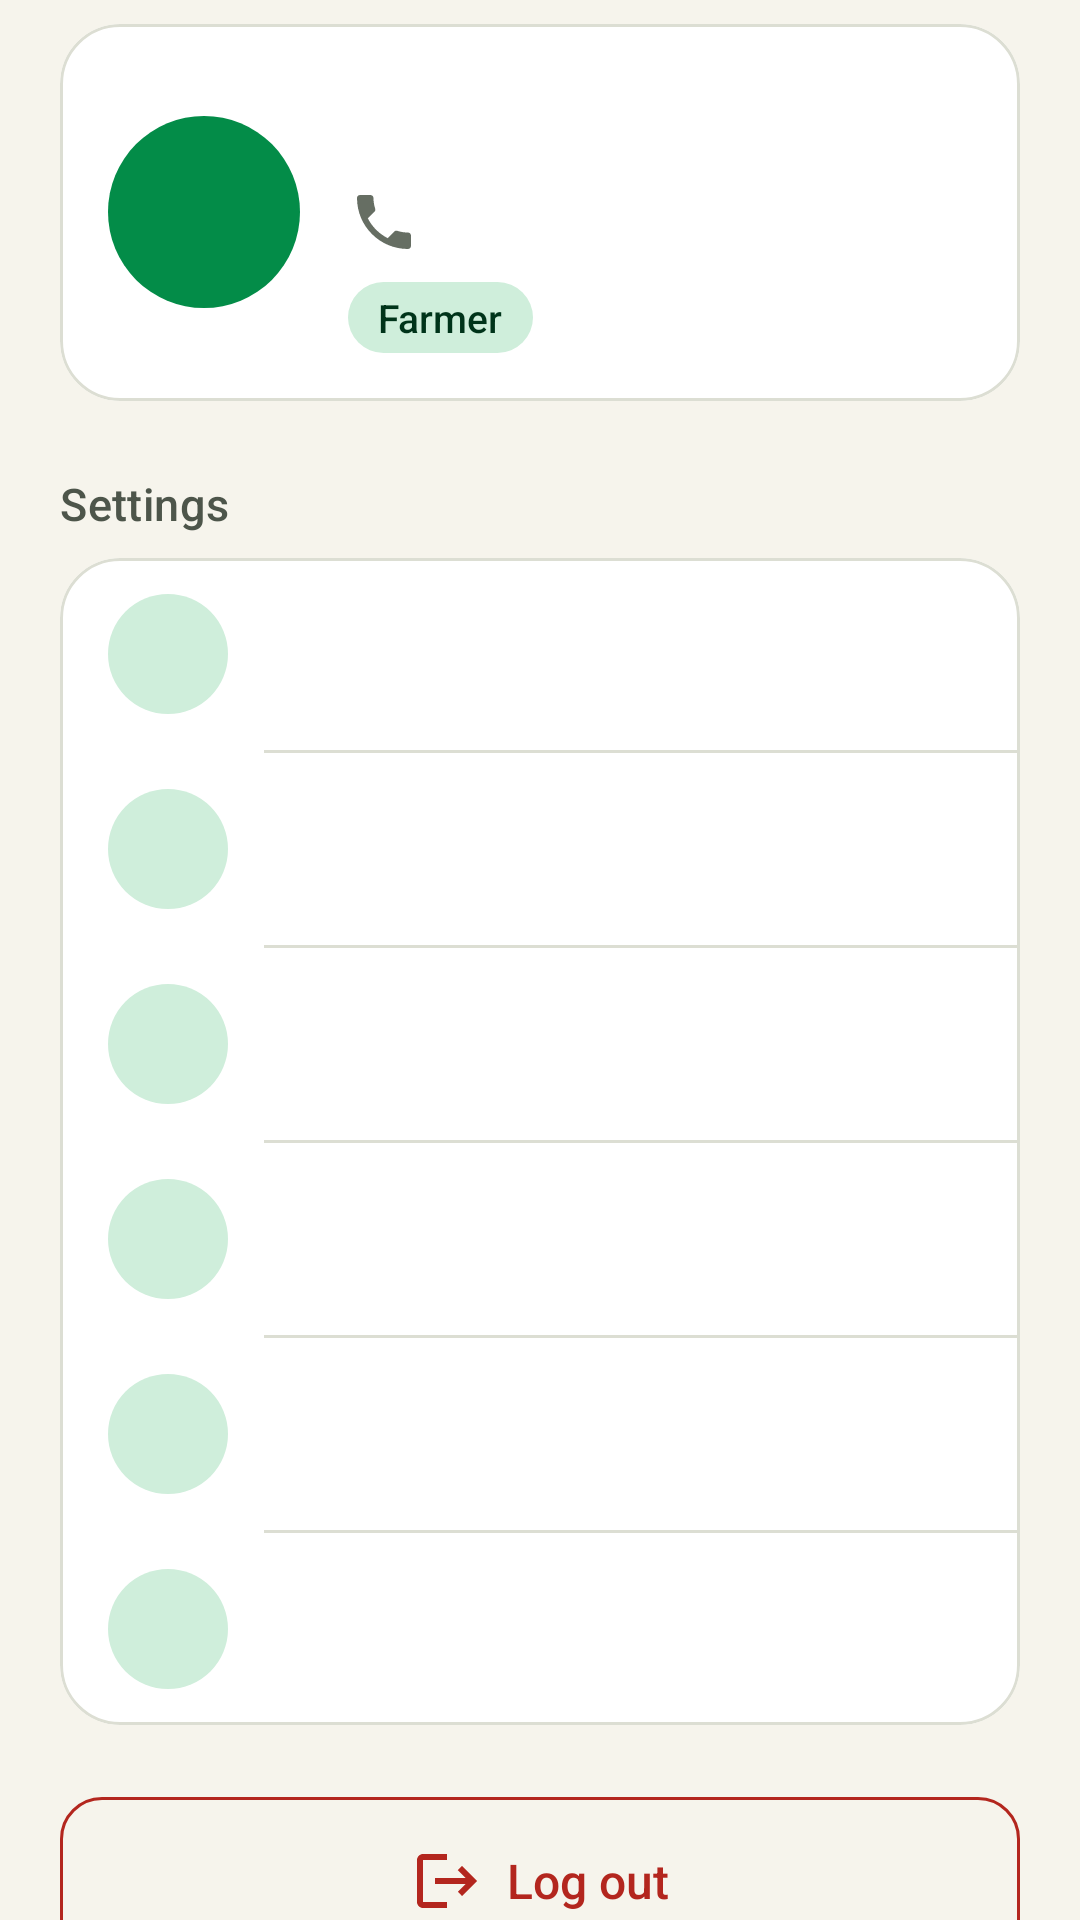

Layout XML and referenced resources for this Android screen:
<!-- AndroidManifest.xml: application theme Theme.Rinda -->
<!-- res/layout/fragment_profile.xml -->
<?xml version="1.0" encoding="utf-8"?>
<androidx.core.widget.NestedScrollView xmlns:android="http://schemas.android.com/apk/res/android"
    xmlns:app="http://schemas.android.com/apk/res-auto"
    android:layout_width="match_parent"
    android:layout_height="match_parent">

    <LinearLayout
        android:layout_width="match_parent"
        android:layout_height="wrap_content"
        android:orientation="vertical"
        android:paddingStart="@dimen/screen_padding"
        android:paddingTop="@dimen/spacing_sm"
        android:paddingEnd="@dimen/screen_padding"
        android:paddingBottom="@dimen/spacing_xxl">

        
        <com.google.android.material.card.MaterialCardView
            android:id="@+id/cardProfileUser"
            android:layout_width="match_parent"
            android:layout_height="wrap_content">

            <LinearLayout
                android:layout_width="match_parent"
                android:layout_height="wrap_content"
                android:gravity="center_vertical"
                android:orientation="horizontal"
                android:padding="@dimen/card_padding">

                <TextView
                    android:id="@+id/tvAvatarInitials"
                    android:layout_width="64dp"
                    android:layout_height="64dp"
                    android:background="@drawable/bg_circle"
                    android:backgroundTint="@color/rinda_primary"
                    android:gravity="center"
                    android:importantForAccessibility="no"
                    android:textAppearance="@style/TextAppearance.Rinda.Headline"
                    android:textColor="@color/rinda_on_primary" />

                <LinearLayout
                    android:layout_width="0dp"
                    android:layout_height="wrap_content"
                    android:layout_marginStart="@dimen/spacing_base"
                    android:layout_weight="1"
                    android:orientation="vertical">

                    <LinearLayout
                        android:layout_width="match_parent"
                        android:layout_height="wrap_content"
                        android:gravity="center_vertical"
                        android:orientation="horizontal">

                        <TextView
                            android:id="@+id/tvProfileName"
                            android:layout_width="0dp"
                            android:layout_height="wrap_content"
                            android:layout_weight="1"
                            android:ellipsize="end"
                            android:maxLines="2"
                            android:textAppearance="@style/TextAppearance.Rinda.Title" />

                        <ImageButton
                            android:id="@+id/btnEditName"
                            style="@style/Widget.Rinda.IconButton"
                            android:layout_width="36dp"
                            android:layout_height="36dp"
                            android:contentDescription="@string/profile_edit_name"
                            android:src="@drawable/ic_edit"
                            app:tint="@color/rinda_primary" />
                    </LinearLayout>

                    <TextView
                        android:id="@+id/tvProfilePhone"
                        android:layout_width="match_parent"
                        android:layout_height="wrap_content"
                        android:layout_marginTop="@dimen/spacing_xxs"
                        android:drawablePadding="@dimen/spacing_xs"
                        android:gravity="center_vertical"
                        android:textAppearance="@style/TextAppearance.Rinda.BodySmall"
                        app:drawableStartCompat="@drawable/ic_phone"
                        app:drawableTint="@color/rinda_text_tertiary" />

                    <LinearLayout
                        android:layout_width="match_parent"
                        android:layout_height="wrap_content"
                        android:layout_marginTop="@dimen/spacing_sm"
                        android:orientation="horizontal">

                        <TextView
                            android:id="@+id/tvProfileRole"
                            style="@style/Widget.Rinda.Tag"
                            android:backgroundTint="@color/rinda_primary_container"
                            android:text="@string/role_farmer"
                            android:textColor="@color/rinda_on_primary_container" />

                        <TextView
                            android:id="@+id/tvProfileDemo"
                            style="@style/Widget.Rinda.Tag.Demo"
                            android:layout_marginStart="@dimen/spacing_sm"
                            android:visibility="gone" />
                    </LinearLayout>
                </LinearLayout>
            </LinearLayout>
        </com.google.android.material.card.MaterialCardView>

        
        <TextView
            android:layout_width="match_parent"
            android:layout_height="wrap_content"
            android:layout_marginTop="@dimen/section_gap"
            android:layout_marginBottom="@dimen/spacing_sm"
            android:accessibilityHeading="true"
            android:text="@string/profile_settings"
            android:textAppearance="@style/TextAppearance.Rinda.Section" />

        <com.google.android.material.card.MaterialCardView
            android:layout_width="match_parent"
            android:layout_height="wrap_content">

            <LinearLayout
                android:layout_width="match_parent"
                android:layout_height="wrap_content"
                android:orientation="vertical">

                <include
                    android:id="@+id/rowPayout"
                    layout="@layout/view_settings_row" />

                <View
                    style="@style/Rinda.Divider"
                    android:layout_marginStart="68dp" />

                <include
                    android:id="@+id/rowSmsAlerts"
                    layout="@layout/view_settings_row" />

                <View
                    style="@style/Rinda.Divider"
                    android:layout_marginStart="68dp" />

                <include
                    android:id="@+id/rowLanguage"
                    layout="@layout/view_settings_row" />

                <View
                    style="@style/Rinda.Divider"
                    android:layout_marginStart="68dp" />

                <include
                    android:id="@+id/rowHelp"
                    layout="@layout/view_settings_row" />

                <View
                    style="@style/Rinda.Divider"
                    android:layout_marginStart="68dp" />

                <include
                    android:id="@+id/rowPrivacy"
                    layout="@layout/view_settings_row" />

                <View
                    style="@style/Rinda.Divider"
                    android:layout_marginStart="68dp" />

                <include
                    android:id="@+id/rowServer"
                    layout="@layout/view_settings_row" />
            </LinearLayout>
        </com.google.android.material.card.MaterialCardView>

        <com.google.android.material.button.MaterialButton
            android:id="@+id/btnLogout"
            style="@style/Widget.Rinda.Button.Danger"
            android:layout_width="match_parent"
            android:layout_height="wrap_content"
            android:layout_marginTop="@dimen/section_gap"
            android:text="@string/btn_logout"
            app:icon="@drawable/ic_logout" />

        <com.google.android.material.button.MaterialButton
            android:id="@+id/btnDeleteAccount"
            style="@style/Widget.Rinda.Button.Text"
            android:layout_width="match_parent"
            android:layout_height="wrap_content"
            android:layout_marginTop="@dimen/spacing_xs"
            android:text="@string/btn_delete_account"
            android:textColor="@color/rinda_error" />

        <TextView
            android:id="@+id/tvVersion"
            android:layout_width="match_parent"
            android:layout_height="wrap_content"
            android:layout_marginTop="@dimen/spacing_base"
            android:gravity="center"
            android:textAppearance="@style/TextAppearance.Rinda.Caption" />
    </LinearLayout>
</androidx.core.widget.NestedScrollView>
<!-- res/layout/view_settings_row.xml (included above) -->
<?xml version="1.0" encoding="utf-8"?>
<LinearLayout xmlns:android="http://schemas.android.com/apk/res/android"
    android:id="@+id/rowRoot"
    android:layout_width="match_parent"
    android:layout_height="wrap_content"
    android:background="?attr/selectableItemBackground"
    android:clickable="true"
    android:focusable="true"
    android:gravity="center_vertical"
    android:minHeight="@dimen/row_height"
    android:orientation="horizontal"
    android:paddingStart="@dimen/card_padding"
    android:paddingTop="@dimen/spacing_sm"
    android:paddingEnd="@dimen/spacing_md"
    android:paddingBottom="@dimen/spacing_sm">

    <ImageView
        android:id="@+id/ivRowIcon"
        style="@style/Widget.Rinda.IconBadge"
        android:layout_width="40dp"
        android:layout_height="40dp"
        android:padding="9dp" />

    <LinearLayout
        android:layout_width="0dp"
        android:layout_height="wrap_content"
        android:layout_marginStart="@dimen/spacing_md"
        android:layout_weight="1"
        android:orientation="vertical">

        <TextView
            android:id="@+id/tvRowTitle"
            android:layout_width="match_parent"
            android:layout_height="wrap_content"
            android:textAppearance="@style/TextAppearance.Rinda.Subtitle" />

        <TextView
            android:id="@+id/tvRowValue"
            android:layout_width="match_parent"
            android:layout_height="wrap_content"
            android:ellipsize="end"
            android:maxLines="1"
            android:textAppearance="@style/TextAppearance.Rinda.BodySmall"
            android:visibility="gone" />
    </LinearLayout>

    <ImageView
        android:layout_width="@dimen/icon_md"
        android:layout_height="@dimen/icon_md"
        android:importantForAccessibility="no"
        android:src="@drawable/ic_chevron_right" />
</LinearLayout>
<!-- resources referenced by this layout -->
<resources>
  <color name="rinda_error">#B3261E</color>
  <color name="rinda_on_primary">#FFFFFF</color>
  <color name="rinda_on_primary_container">#00341A</color>
  <color name="rinda_primary">#038C48</color>
  <color name="rinda_primary_container">#CFEEDB</color>
  <color name="rinda_text_tertiary">#666E63</color>
  <dimen name="card_padding">16dp</dimen>
  <dimen name="icon_md">24dp</dimen>
  <dimen name="row_height">64dp</dimen>
  <dimen name="screen_padding">20dp</dimen>
  <dimen name="section_gap">24dp</dimen>
  <dimen name="spacing_base">16dp</dimen>
  <dimen name="spacing_md">12dp</dimen>
  <dimen name="spacing_sm">8dp</dimen>
  <dimen name="spacing_xs">4dp</dimen>
  <dimen name="spacing_xxl">32dp</dimen>
  <dimen name="spacing_xxs">2dp</dimen>
  <string name="btn_delete_account">Delete account</string>
  <string name="btn_logout">Log out</string>
  <string name="profile_edit_name">Edit name</string>
  <string name="profile_settings">Settings</string>
  <string name="role_farmer">Farmer</string>
  <style name="Theme.Rinda" parent="Base.Theme.Rinda" />
  <color name="white">#FFFFFFFF</color>
  <color name="status_at_risk">#B3261E</color>
  <color name="rinda_outline">#DCDED3</color>
  <color name="rinda_text_secondary">#4D554A</color>
  <color name="rinda_text_primary">#1B1F1A</color>
  <dimen name="min_touch_target">48dp</dimen>
  <style name="ShapeAppearance.Rinda.Medium" parent="ShapeAppearance.Material3.MediumComponent">
          <item name="cornerSize">@dimen/radius_md</item>
      </style>
  <dimen name="icon_badge">44dp</dimen>
  <color name="status_demo_bg">#F0E4FA</color>
  <color name="status_demo">#6B2F9E</color>
  <string name="app_demo_badge">Demo</string>
  <dimen name="button_height">56dp</dimen>
  <color name="rinda_outline_strong">#A9AEA2</color>
  <dimen name="radius_md">14dp</dimen>
  <dimen name="radius_full">999dp</dimen>
  <style name="Platform.Theme.Rinda" parent="Theme.Material3.DayNight.NoActionBar" />
  <color name="rinda_secondary">#8A5A00</color>
  <color name="rinda_on_secondary">#FFFFFF</color>
  <color name="rinda_secondary_container">#FFE3A8</color>
  <color name="rinda_on_secondary_container">#2C1C00</color>
  <color name="rinda_tertiary">#1F669C</color>
  <color name="rinda_on_tertiary">#FFFFFF</color>
  <color name="rinda_tertiary_container">#D3E6F6</color>
  <color name="rinda_on_tertiary_container">#06263F</color>
  <color name="rinda_on_error">#FFFFFF</color>
  <color name="rinda_error_container">#FADEDB</color>
  <color name="rinda_on_error_container">#410E0B</color>
  <color name="rinda_bg">#F6F4EC</color>
  <color name="rinda_surface">#FFFFFF</color>
  <color name="rinda_surface_variant">#EEEFE6</color>
  <color name="rinda_surface_container">#F1F0E7</color>
  <color name="rinda_surface_container_high">#FFFFFF</color>
  <style name="Widget.Rinda.Snackbar" parent="Widget.Material3.Snackbar">
          <item name="shapeAppearance">@style/ShapeAppearance.Rinda.Medium</item>
      </style>
  <style name="ShapeAppearance.Rinda.Small" parent="ShapeAppearance.Material3.SmallComponent">
          <item name="cornerSize">@dimen/radius_sm</item>
      </style>
  <style name="ShapeAppearance.Rinda.Large" parent="ShapeAppearance.Material3.LargeComponent">
          <item name="cornerSize">@dimen/radius_lg</item>
      </style>
  <style name="ShapeAppearance.Rinda.ExtraLarge" parent="ShapeAppearance.Material3.LargeComponent">
          <item name="cornerSize">@dimen/radius_xl</item>
      </style>
  <dimen name="spacing_xl">24dp</dimen>
  <dimen name="stroke_thin">1dp</dimen>
  <dimen name="elevation_none">0dp</dimen>
  <dimen name="stroke_selected">2dp</dimen>
  <style name="TextAppearance.Rinda.NavLabel.Active" parent="TextAppearance.Rinda.NavLabel">
          <item name="android:textStyle">bold</item>
      </style>
  <dimen name="elevation_high">6dp</dimen>
</resources>
